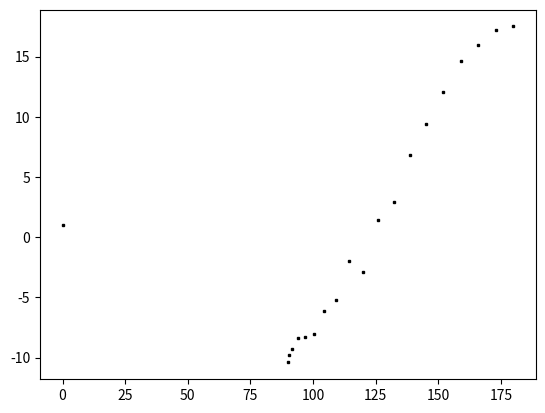

Write the Python code that produced this figure.
import numpy as np
import matplotlib.pyplot as plt
import math
from scipy.special import legendre

x = np.array([180, 172.933425610738, 165.893955739434, 158.909418821001, 152.009109282217, 145.224563330281, 138.590377890729, 132.145070558482, 125.93195832035, 120, 114.404497337886, 109.207479725344, 104.47751218593, 100.288585136763, 96.7177134641804, 93.8409657162581, 91.7279410723505, 90.4352300024699, 90, 0])
y = np.array([17.5, 17.2, 16.0, 14.6, 12.1, 9.4, 6.8, 2.9, 1.4, -2.9, -2.0, -5.2, -6.1, -8.0, -8.3, -8.4, -9.3, -9.8, -10.4, 1])
#np.polynomial.legendre.legfit(x, y, 2, rcond=None, full=False, w=None)
#x1 = np.linspace(180,0,400)
#y1 = np.array([(0.5*(3*(math.cos(x)**2)-1)) for x in [math.radians(r) for r in x1]])
#y1 = np.array([legendre(x) for x in x1])
plt.plot(x, y, 'bs',  color='black', markersize=2)
#plt.plot(x1, y1, 'r--', x, y, 'bs',  color='black', markersize=2)
plt.show()


